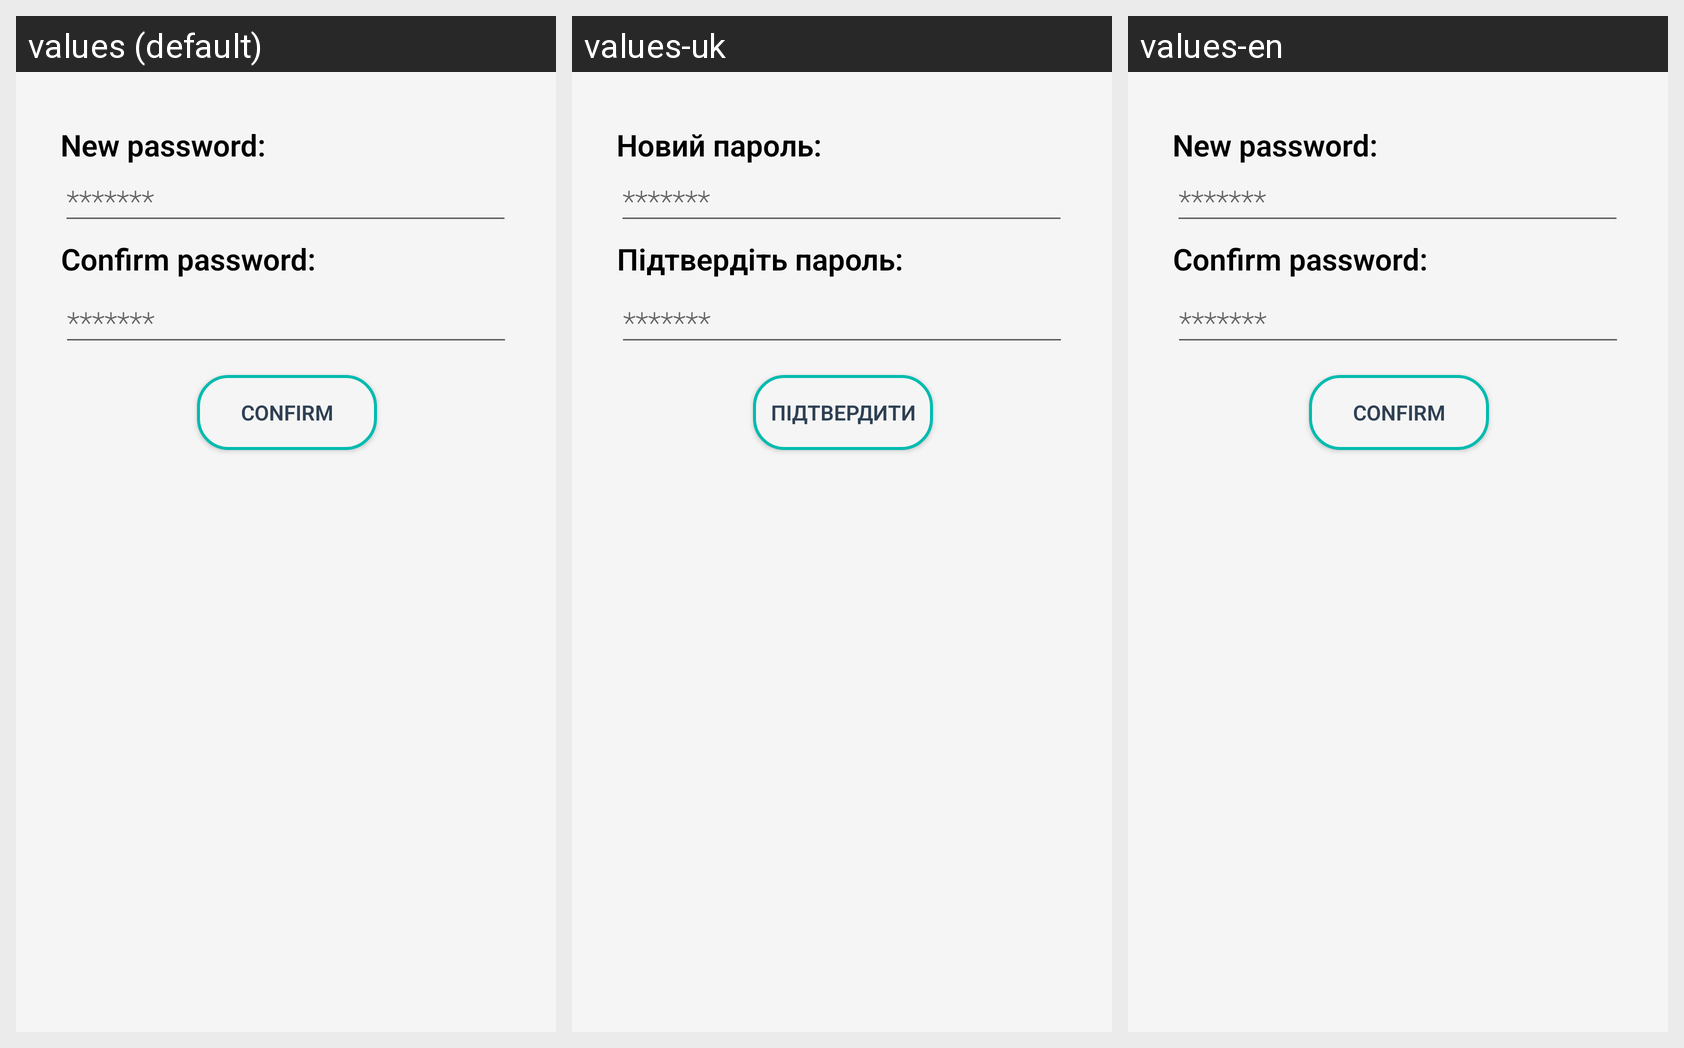

This grid shows one Android layout under several languages. Give, for every string resource on the screen, its name, the default text and each shown locale's text.
Android screen res/layout/changepassword.xml rendered under 3 locales, left to right: values (default), values-uk, values-en. Device: Nexus 5 (rendered at 1080×1920; each locale shown at half size, 540×960, under a caption strip naming it); theme AppTheme.
Strings drawn on this screen, with the default value and each locale's value (text and hints the layout hard-codes, and strings that could not be matched under every locale, appear in the picture but are not listed):

textViewNewPassword
  values: New password:
  values-uk: Новий пароль:
  values-en: New password:

textViewConfirmPass
  values: Confirm password:
  values-uk: Підтвердіть пароль:
  values-en: Confirm password:

changePassButton
  values: Confirm
  values-uk: Підтвердити
  values-en: Confirm
